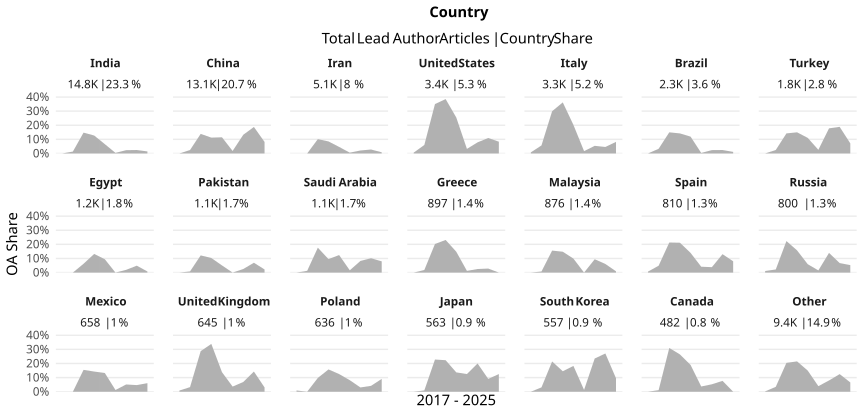

Data behind this chart, as committed beside it:
country_name_fct, cr_year, articles, cc_total, prop
India, '17, 639, 0, 0
India, '18, 892, 12, 0.01345
India, '19, 1071, 158, 0.1475
India, '20, 1471, 187, 0.1271
India, '21, 2123, 140, 0.06594
India, '22, 1659, 7, 0.004219
India, '23, 1761, 41, 0.02328
India, '24, 2170, 53, 0.02442
India, '25, 2975, 43, 0.01445
China, '17, 699, 0, 0
China, '18, 1065, 26, 0.02441
China, '19, 1189, 165, 0.1388
China, '20, 1364, 153, 0.1122
China, '21, 1519, 174, 0.1145
China, '22, 1414, 25, 0.01768
China, '23, 1593, 211, 0.1325
China, '24, 1890, 355, 0.1878
China, '25, 2384, 194, 0.08138
Iran, '17, 252, 0, 0
Iran, '18, 383, 0, 0
Iran, '19, 463, 47, 0.1015
Iran, '20, 646, 55, 0.08514
Iran, '21, 756, 35, 0.0463
Iran, '22, 527, 3, 0.005693
Iran, '23, 614, 13, 0.02117
Iran, '24, 677, 19, 0.02806
Iran, '25, 734, 6, 0.008174
United States, '17, 515, 3, 0.005825
United States, '18, 564, 34, 0.06028
United States, '19, 440, 154, 0.35
United States, '20, 418, 161, 0.3852
United States, '21, 404, 103, 0.255
United States, '22, 340, 11, 0.03235
United States, '23, 254, 20, 0.07874
United States, '24, 210, 23, 0.1095
United States, '25, 216, 18, 0.08333
Italy, '17, 391, 3, 0.007673
Italy, '18, 544, 31, 0.05699
Italy, '19, 468, 140, 0.2991
Italy, '20, 420, 152, 0.3619
Italy, '21, 410, 83, 0.2024
Italy, '22, 361, 6, 0.01662
Italy, '23, 296, 16, 0.05405
Italy, '24, 217, 10, 0.04608
Italy, '25, 207, 17, 0.08213
Brazil, '17, 190, 0, 0
Brazil, '18, 270, 9, 0.03333
Brazil, '19, 247, 37, 0.1498
Brazil, '20, 324, 46, 0.142
Brazil, '21, 327, 39, 0.1193
Brazil, '22, 276, 1, 0.003623
Brazil, '23, 252, 6, 0.02381
Brazil, '24, 205, 5, 0.02439
Brazil, '25, 178, 2, 0.01124
Turkey, '17, 129, 0, 0
Turkey, '18, 161, 4, 0.02484
Turkey, '19, 197, 28, 0.1421
Turkey, '20, 187, 28, 0.1497
Turkey, '21, 317, 35, 0.1104
Turkey, '22, 193, 5, 0.02591
... 129 more rows
